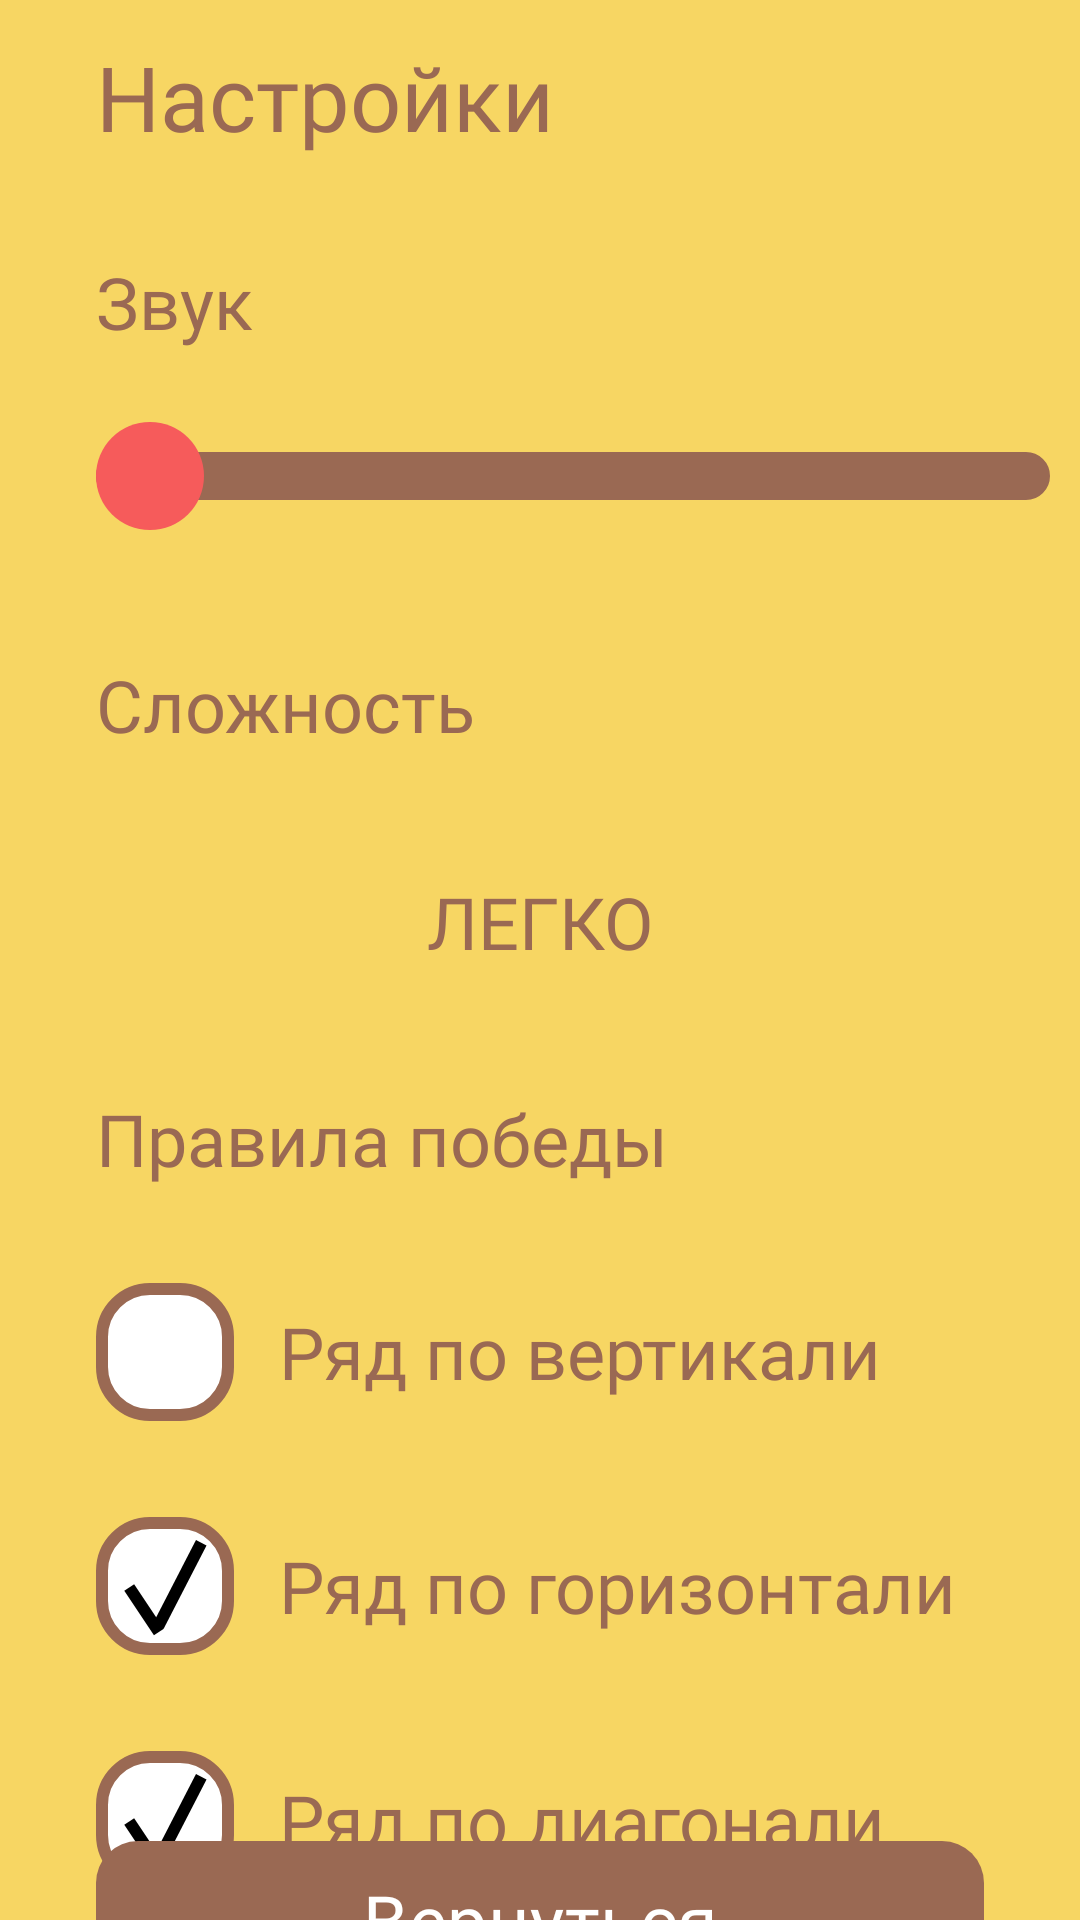

Layout XML and referenced resources for this Android screen:
<!-- AndroidManifest.xml: application theme Theme.MyTicTacToe -->
<!-- res/layout/settings_activity.xml -->
<?xml version="1.0" encoding="utf-8"?>
<androidx.constraintlayout.widget.ConstraintLayout xmlns:android="http://schemas.android.com/apk/res/android"
    xmlns:tools="http://schemas.android.com/tools"
    android:layout_width="match_parent"
    xmlns:app="http://schemas.android.com/apk/res-auto"
    android:id="@+id/gameActivityXML"
    android:background="@color/yellow"
    android:layout_height="wrap_content">

    <TextView
        android:id="@+id/title_settings"
        android:layout_width="wrap_content"
        android:layout_height="wrap_content"
        android:layout_marginStart="32dp"
        android:fontFamily="@font/roboto_bold"
        android:text="@string/title_settings"
        android:textColor="@color/brown"
        android:textSize="30sp"
        android:paddingTop="12dp"
        app:layout_constraintStart_toStartOf="parent"
        app:layout_constraintTop_toTopOf="parent"/>

    <TextView
        android:id="@+id/title_sound"
        android:layout_width="wrap_content"
        android:layout_height="wrap_content"
        android:layout_marginStart="32dp"
        android:layout_marginTop="32dp"
         android:fontFamily="@font/roboto_medium"
        android:text="@string/sound_text"
        android:textColor="@color/brown"
        android:textSize="24sp"
        app:layout_constraintStart_toStartOf="parent"
        app:layout_constraintTop_toBottomOf="@id/title_settings" />

    <SeekBar
        android:id="@+id/seek_bar_volume"
        android:layout_width="0dp"
        android:layout_height="wrap_content"
        android:layout_marginTop="24dp"
        android:thumbOffset="0dp"
        android:progress="0"
        android:progressDrawable="@drawable/style_seekbar"
        android:splitTrack="false"
        android:thumb="@drawable/ic_thumb"
        android:paddingStart="0dp"
        android:paddingEnd="10dp"
        app:layout_constraintStart_toStartOf="@id/title_sound"
        app:layout_constraintEnd_toEndOf="parent"
        app:layout_constraintTop_toBottomOf="@id/title_sound"/>

    <TextView
        android:id="@+id/title_complexity"
        android:layout_width="wrap_content"
        android:layout_height="wrap_content"
        android:layout_marginStart="32dp"
        android:textSize="24sp"
        android:fontFamily="@font/roboto_medium"
        android:layout_marginTop="42dp"
        android:layout_marginEnd="59dp"
        android:text="@string/title_complexity"
        android:textColor="@color/brown"
        app:layout_constraintStart_toStartOf="parent"
        app:layout_constraintTop_toBottomOf="@id/seek_bar_volume" />


    <TextView
        android:id="@+id/level_complexity"
        android:layout_width="wrap_content"
        android:layout_height="wrap_content"
        android:layout_marginTop="40dp"
        android:fontFamily="@font/roboto_medium"
        android:text="@string/lvl_easy"
        android:textAllCaps="true"
        android:textColor="@color/brown"
        android:textSize="24sp"
        app:layout_constraintTop_toBottomOf="@id/title_complexity"
        app:layout_constraintStart_toStartOf="parent"
        app:layout_constraintEnd_toEndOf="parent"/>

    <ImageView
        android:id="@+id/volume_button_previous"
        android:layout_width="44dp"
        android:layout_height="44dp"
        android:layout_marginStart="32dp"
        app:srcCompat="@drawable/previous"
        app:layout_constraintTop_toTopOf="@id/level_complexity"
        app:layout_constraintBottom_toBottomOf="@id/level_complexity"
        app:layout_constraintStart_toStartOf="parent"/>

    <ImageView
        android:id="@+id/volume_button_next"
        android:layout_width="44dp"
        android:layout_height="44dp"
        android:layout_marginEnd="32dp"
        app:srcCompat="@drawable/next"
        app:layout_constraintTop_toTopOf="@id/level_complexity"
        app:layout_constraintBottom_toBottomOf="@id/level_complexity"
        app:layout_constraintEnd_toEndOf="parent"/>


    <TextView
        android:id="@+id/title_winrules"
        android:layout_width="wrap_content"
        android:layout_height="wrap_content"
        android:layout_marginStart="32dp"
        android:textSize="24sp"
        android:fontFamily="@font/roboto_medium"
        android:layout_marginTop="40dp"
        android:layout_marginEnd="59dp"
        android:text="@string/title_winrules"
        android:textColor="@color/brown"
        app:layout_constraintStart_toStartOf="parent"
        app:layout_constraintTop_toBottomOf="@id/level_complexity" />

    <CheckBox
        android:id="@+id/checkbox_vertical"
        android:layout_width="wrap_content"
        android:layout_height="wrap_content"
        android:layout_marginStart="32dp"
        android:layout_marginTop="32dp"
        android:fontFamily="@font/roboto_medium"
        android:button="@drawable/style_checkbox"
        android:paddingStart="15dp"
        android:theme="@style/Theme.AppCompat.Light"
        android:text="@string/row_vertically"
        android:textColor="@color/brown"
        android:textSize="24sp"

        android:checked="false"
        app:layout_constraintStart_toStartOf="parent"
        app:layout_constraintTop_toBottomOf="@id/title_winrules"/>

    <CheckBox
        android:id="@+id/checkbox_horizontal"
        android:layout_width="wrap_content"
        android:layout_height="wrap_content"
        android:layout_marginStart="32dp"
        android:layout_marginTop="32dp"
        android:button="@drawable/style_checkbox"
        android:paddingStart="15dp"
        android:theme="@style/Theme.AppCompat.Light"
        android:checked="true"
        android:fontFamily="@font/roboto_medium"
        android:text="@string/row_horizontally"
        android:textColor="@color/brown"
        android:textSize="24sp"
        app:layout_constraintStart_toStartOf="parent"
        app:layout_constraintTop_toBottomOf="@id/checkbox_vertical" />

    <CheckBox
        android:id="@+id/checkbox_diagonal"
        android:layout_width="wrap_content"
        android:layout_height="wrap_content"
        android:layout_marginStart="32dp"
        android:layout_marginTop="32dp"
        android:button="@drawable/style_checkbox"
        android:paddingStart="15dp"
        android:theme="@style/Theme.AppCompat.Light"
        android:checked="true"
        android:fontFamily="@font/roboto_medium"
        android:text="@string/row_diagonal"
        android:textColor="@color/brown"
        android:textSize="24sp"
        app:layout_constraintStart_toStartOf="parent"
        app:layout_constraintTop_toBottomOf="@id/checkbox_horizontal" />

    <com.google.android.material.button.MaterialButton
        android:id="@+id/button_return_to_start_activity"
        android:layout_width="0dp"
        android:layout_height="wrap_content"
        android:layout_marginStart="32dp"
        android:layout_marginTop="55dp"
        android:layout_marginEnd="32dp"
        android:layout_marginBottom="45dp"
        android:background="@drawable/style_button"
        android:fontFamily="@font/roboto_light"
        android:text="@string/title_return"
        android:textColor="@color/white"
        android:textSize="24sp"
        app:backgroundTint="@null"
        android:textAllCaps="false"
        app:layout_constraintEnd_toEndOf="parent"
        app:layout_constraintBottom_toBottomOf="parent"
        app:layout_constraintStart_toStartOf="parent"
        app:layout_constraintTop_toBottomOf="@id/checkbox_diagonal" />

</androidx.constraintlayout.widget.ConstraintLayout>
<!-- resources referenced by this layout -->
<resources>
  <color name="brown">#9A6953</color>
  <color name="white">#FFFFFFFF</color>
  <color name="yellow">#F7D663</color>
  <!-- drawable ic_thumb (drawable) -->
  <?xml version="1.0" encoding="utf-8"?>
  <shape android:shape="oval"
      xmlns:android="http://schemas.android.com/apk/res/android">
      <size android:width="36dp" android:height="36dp"></size>
      <solid android:color="@color/red"></solid>
  
  </shape>
  <!-- drawable style_button (drawable) -->
  <?xml version="1.0" encoding="utf-8"?>
  <shape android:shape="rectangle"
      xmlns:android="http://schemas.android.com/apk/res/android">
      <corners android:radius="14dp">  </corners>
      <solid android:color="@color/brown"> </solid>
  
  </shape>
  <!-- drawable style_checkbox (drawable) -->
  <selector xmlns:android="http://schemas.android.com/apk/res/android">
  
      <item android:state_checked="true"
          android:drawable="@drawable/style_checkbox_state_checked"/>
  
      <item android:drawable="@drawable/style_checkbox_state_unchecked"/>
  
  </selector>
  <!-- drawable style_seekbar (drawable) -->
  <?xml version="1.0" encoding="utf-8"?>
  <layer-list xmlns:android="http://schemas.android.com/apk/res/android">
      <item android:drawable="@drawable/style_seekbar_empty">
  
      </item>
      <item>
          <clip android:drawable="@drawable/style_seekbar_progress"
              ></clip>
      </item>
  </layer-list>
  <string name="lvl_easy">Легко</string>
  <string name="row_diagonal">Ряд по диагонали</string>
  <string name="row_horizontally">Ряд по горизонтали</string>
  <string name="row_vertically">Ряд по вертикали</string>
  <string name="sound_text">Звук</string>
  <string name="title_complexity">Сложность</string>
  <string name="title_return">Вернуться</string>
  <string name="title_settings">Настройки</string>
  <string name="title_winrules">Правила победы</string>
  <style name="Theme.MyTicTacToe" parent="Base.Theme.MyTicTacToe" />
  <color name="red">#F65B5B</color>
  <!-- drawable style_checkbox_state_unchecked (drawable) -->
  <?xml version="1.0" encoding="utf-8"?>
  <layer-list xmlns:android="http://schemas.android.com/apk/res/android">
  
      <item>
          <shape android:shape="rectangle">
              <size android:width="46dp" android:height="46dp"> </size>
              <solid android:color="@color/white"> </solid>
              <stroke android:color="@color/brown" android:width="4dp"></stroke>
              <corners android:radius="16dp"> </corners>
          </shape>
      </item>
  
  
  
  </layer-list>
  <!-- drawable style_seekbar_empty (drawable) -->
  <?xml version="1.0" encoding="utf-8"?>
  <shape android:shape="rectangle"
      xmlns:android="http://schemas.android.com/apk/res/android">
      <stroke android:width="8dp" android:color="@color/brown"> </stroke>
      <corners android:radius="16dp"> </corners>
  <solid android:color="@color/white"></solid>
  </shape>
  <!-- drawable style_seekbar_progress (drawable) -->
  <?xml version="1.0" encoding="utf-8"?>
  <shape android:shape="rectangle"
      xmlns:android="http://schemas.android.com/apk/res/android">
      <stroke android:width="8dp" android:color="@color/brown"> </stroke>
      <corners android:radius="16dp"> </corners>
      <gradient android:startColor="#00ff00" android:centerColor="@color/yellow" android:endColor="@color/red" android:angle="360"></gradient>
  
  </shape>
  <style name="Base.Theme.MyTicTacToe" parent="Theme.Material3.DayNight.NoActionBar">
       <item name="colorPrimary">@color/yellow</item>
          <item name="colorOnPrimary">@color/white</item>
          <item name="colorSecondary">@color/brown</item>
          <item name="colorOnSecondary">@color/black</item>
          <item name="android:statusBarColor" tools:targetApi="1" />
      </style>
  <color name="black">#FF000000</color>
</resources>
